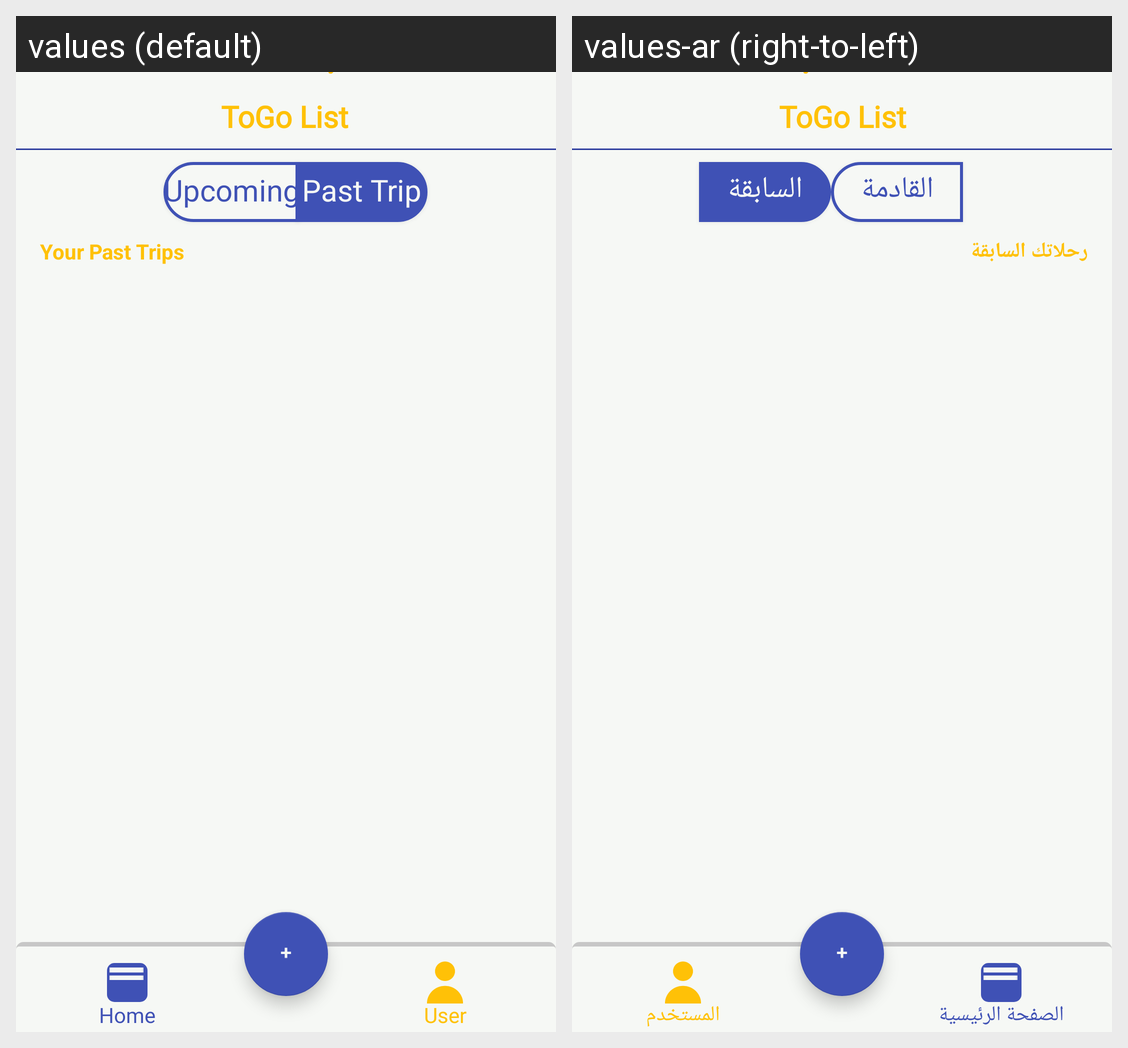

This grid shows one Android layout under two languages. Give, for every string resource on the screen, its name, the default text and each shown locale's text.
Android screen res/layout/activity_past_trip.xml rendered under 2 locales, left to right: values (default), values-ar (right-to-left). Device: Nexus 5 (rendered at 1080×1920; each locale shown at half size, 540×960, under a caption strip naming it); theme AppTheme.
Strings drawn on this screen, with the default value and each locale's value (text and hints the layout hard-codes, and strings that could not be matched under every locale, appear in the picture but are not listed):

app_name
  values: ToGo List
  values-ar: ToGo List

upcoming
  values: Upcoming
  values-ar: القادمة

past_trip
  values: Past Trip
  values-ar: السابقة

past_trips
  values: Your Past Trips
  values-ar: رحلاتك السابقة

home
  values: Home
  values-ar: الصفحة الرئيسية

user
  values: User
  values-ar: المستخدم
